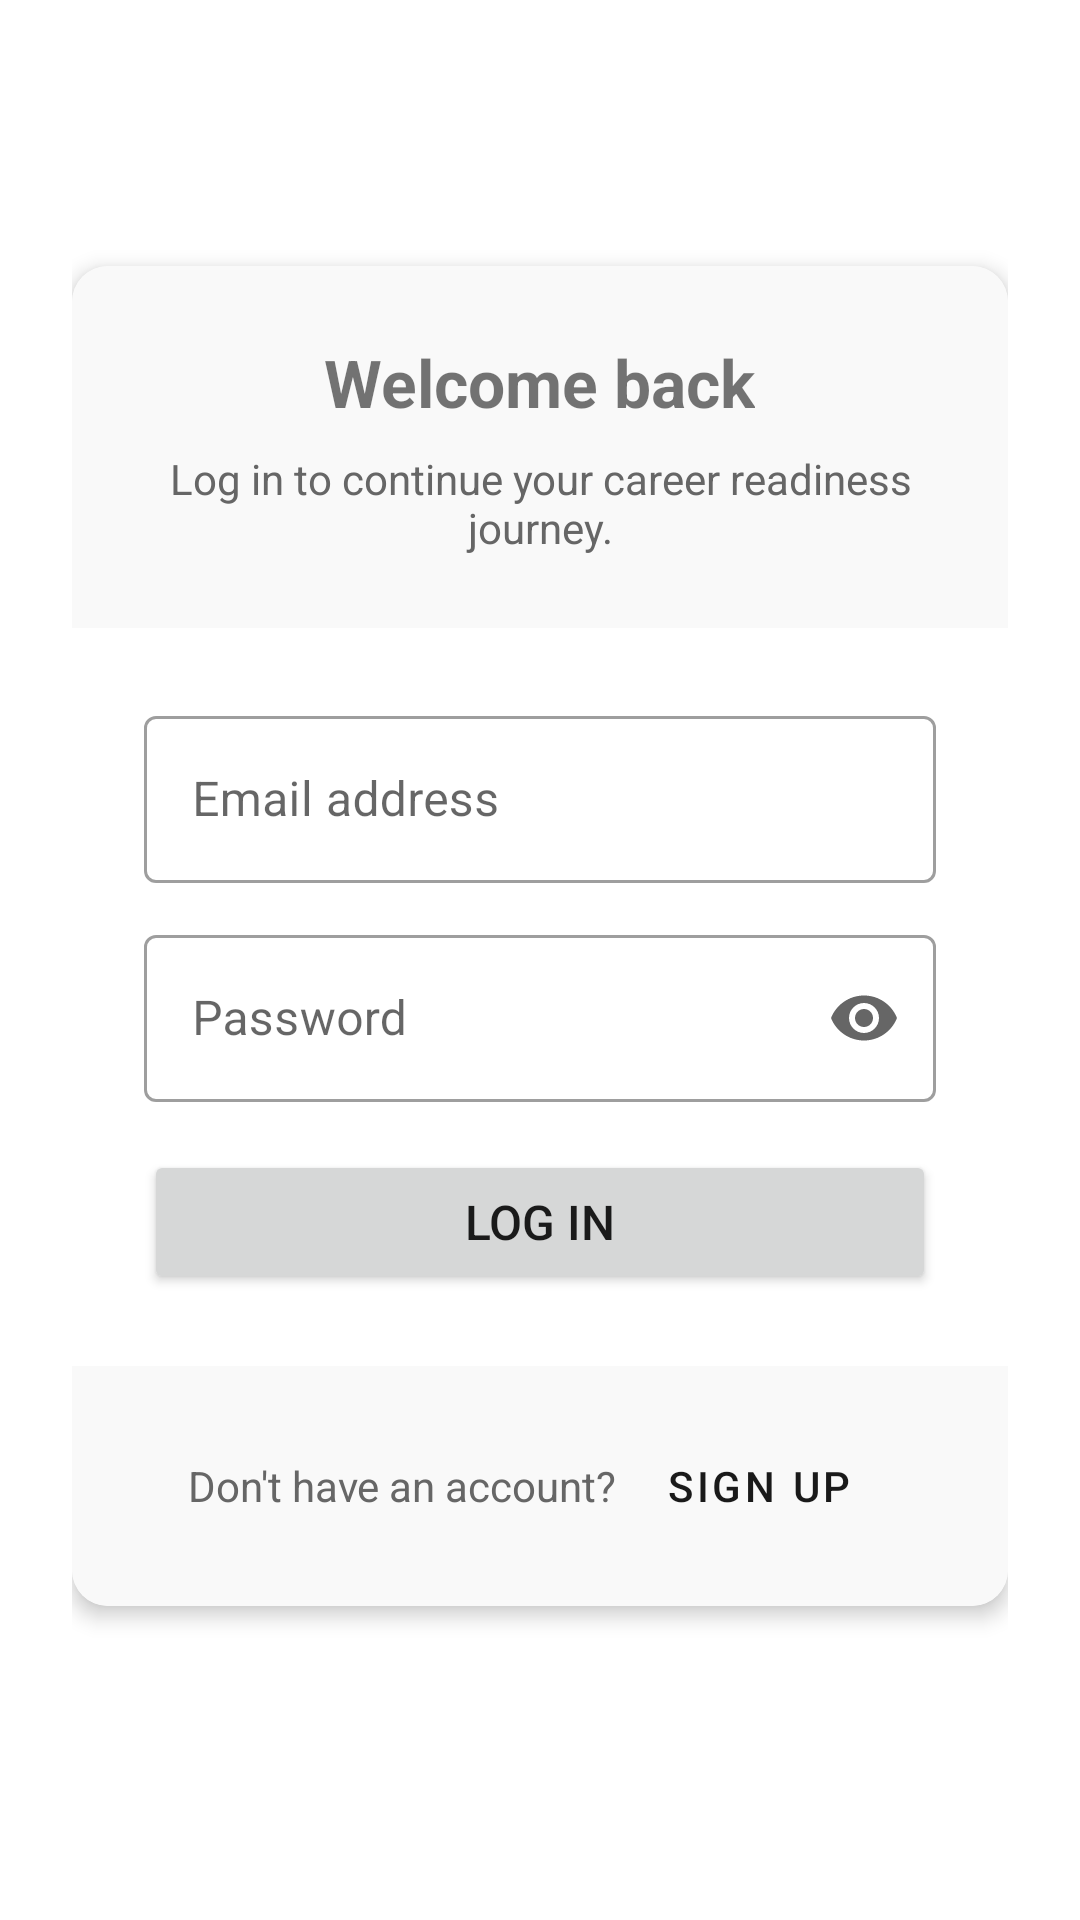

Write the Android layout XML for this screen, with the resource values it uses.
<!-- AndroidManifest.xml: application theme Theme.EmployabilityOS -->
<!-- res/layout/fragment_login.xml -->
<?xml version="1.0" encoding="utf-8"?>
<ScrollView xmlns:android="http://schemas.android.com/apk/res/android"
    xmlns:app="http://schemas.android.com/apk/res-auto"
    android:layout_width="match_parent"
    android:layout_height="match_parent"
    android:fillViewport="true"
    android:padding="@dimen/employability_container_padding">

    <LinearLayout
        android:layout_width="match_parent"
        android:layout_height="wrap_content"
        android:gravity="center"
        android:orientation="vertical">

        <com.google.android.material.card.MaterialCardView
            android:layout_width="match_parent"
            android:layout_height="wrap_content"
            android:layout_marginBottom="@dimen/employability_spacing_lg"
                app:cardCornerRadius="@dimen/employability_radius_window"
                app:cardElevation="4dp">

            <LinearLayout
                android:layout_width="match_parent"
                android:layout_height="wrap_content"
                android:orientation="vertical">

                <LinearLayout
                    android:layout_width="match_parent"
                    android:layout_height="wrap_content"
                    android:background="@color/employability_gray_light"
                    android:padding="@dimen/employability_spacing_xl"
                    android:gravity="center"
                    android:orientation="vertical">
                    <TextView
                        android:layout_width="wrap_content"
                        android:layout_height="wrap_content"
                        android:text="Welcome back"
                        android:textSize="22sp"
                        android:textStyle="bold" />
                    <TextView
                        android:layout_width="wrap_content"
                        android:layout_height="wrap_content"
                        android:layout_marginTop="8dp"
                        android:gravity="center"
                        android:text="Log in to continue your career readiness journey."
                        android:textSize="14sp"
                        android:textColor="@color/employability_gray_dark" />
                </LinearLayout>

                <LinearLayout
                    android:layout_width="match_parent"
                    android:layout_height="wrap_content"
                    android:orientation="vertical"
                    android:padding="@dimen/employability_spacing_xl">

                    <com.google.android.material.textfield.TextInputLayout
                        android:id="@+id/loginEmailLayout"
                        style="@style/Widget.MaterialComponents.TextInputLayout.OutlinedBox"
                        android:layout_width="match_parent"
                        android:layout_height="wrap_content"
                        android:hint="Email address"
                        android:layout_marginBottom="12dp">

                        <com.google.android.material.textfield.TextInputEditText
                            android:id="@+id/loginEmail"
                            android:layout_width="match_parent"
                            android:layout_height="wrap_content"
                            android:inputType="textEmailAddress"
                            android:maxLines="1" />
                    </com.google.android.material.textfield.TextInputLayout>

                    <com.google.android.material.textfield.TextInputLayout
                        android:id="@+id/loginPasswordLayout"
                        style="@style/Widget.MaterialComponents.TextInputLayout.OutlinedBox"
                        android:layout_width="match_parent"
                        android:layout_height="wrap_content"
                        android:hint="Password"
                        android:layout_marginBottom="16dp"
                        app:endIconMode="password_toggle">

                        <com.google.android.material.textfield.TextInputEditText
                            android:id="@+id/loginPassword"
                            android:layout_width="match_parent"
                            android:layout_height="wrap_content"
                            android:inputType="textPassword"
                            android:maxLines="1" />
                    </com.google.android.material.textfield.TextInputLayout>

                    <TextView
                        android:id="@+id/loginError"
                        android:layout_width="match_parent"
                        android:layout_height="wrap_content"
                        android:layout_marginBottom="8dp"
                        android:textColor="@color/employability_danger"
                        android:textSize="12sp"
                        android:visibility="gone" />

                    <Button
                        android:id="@+id/loginSubmit"
                        android:layout_width="match_parent"
                        android:layout_height="wrap_content"
                        android:text="Log In"
                        android:textSize="16sp" />
                </LinearLayout>

                <LinearLayout
                    android:layout_width="match_parent"
                    android:layout_height="wrap_content"
                    android:background="@color/employability_gray_light"
                    android:gravity="center"
                    android:padding="@dimen/employability_spacing_lg"
                    android:orientation="horizontal">
                    <TextView
                        android:layout_width="wrap_content"
                        android:layout_height="wrap_content"
                        android:textSize="14sp"
                        android:textColor="@color/employability_gray_dark"
                        android:text="Don't have an account? " />
                    <Button
                        android:id="@+id/loginGoToSignup"
                        style="@style/Widget.MaterialComponents.Button.TextButton"
                        android:layout_width="wrap_content"
                        android:layout_height="wrap_content"
                        android:text="Sign up"
                        android:textSize="14sp" />
                </LinearLayout>
            </LinearLayout>
        </com.google.android.material.card.MaterialCardView>
    </LinearLayout>
</ScrollView>
<!-- resources referenced by this layout -->
<resources>
  <color name="employability_danger">#C0392B</color>
  <color name="employability_gray_dark">#666666</color>
  <color name="employability_gray_light">#F9F9F9</color>
  <dimen name="employability_container_padding">24dp</dimen>
  <dimen name="employability_radius_window">12dp</dimen>
  <dimen name="employability_spacing_lg">16dp</dimen>
  <dimen name="employability_spacing_xl">24dp</dimen>
  <style name="Theme.EmployabilityOS" parent="Theme.MaterialComponents.Light.NoActionBar">
          <item name="colorPrimary">@color/employability_primary</item>
          <item name="colorPrimaryVariant">@color/employability_primary_variant</item>
          <item name="colorOnPrimary">@color/employability_on_primary</item>
          <item name="android:colorBackground">@color/employability_bg</item>
          <item name="android:windowBackground">@color/employability_bg</item>
          <item name="android:statusBarColor">@color/employability_bg</item>
          <item name="android:navigationBarColor">@color/employability_bg</item>
          <item name="android:windowLightStatusBar">true</item>
          <item name="colorError">@color/employability_danger</item>
          <item name="android:textColorPrimary">@color/employability_fg</item>
          <item name="android:textColorSecondary">@color/employability_gray_dark</item>
      </style>
  <color name="employability_primary">#1A1A1A</color>
  <color name="employability_primary_variant">#333333</color>
  <color name="employability_on_primary">#FFFFFF</color>
  <color name="employability_bg">#FFFFFF</color>
  <color name="employability_fg">#1A1A1A</color>
</resources>
